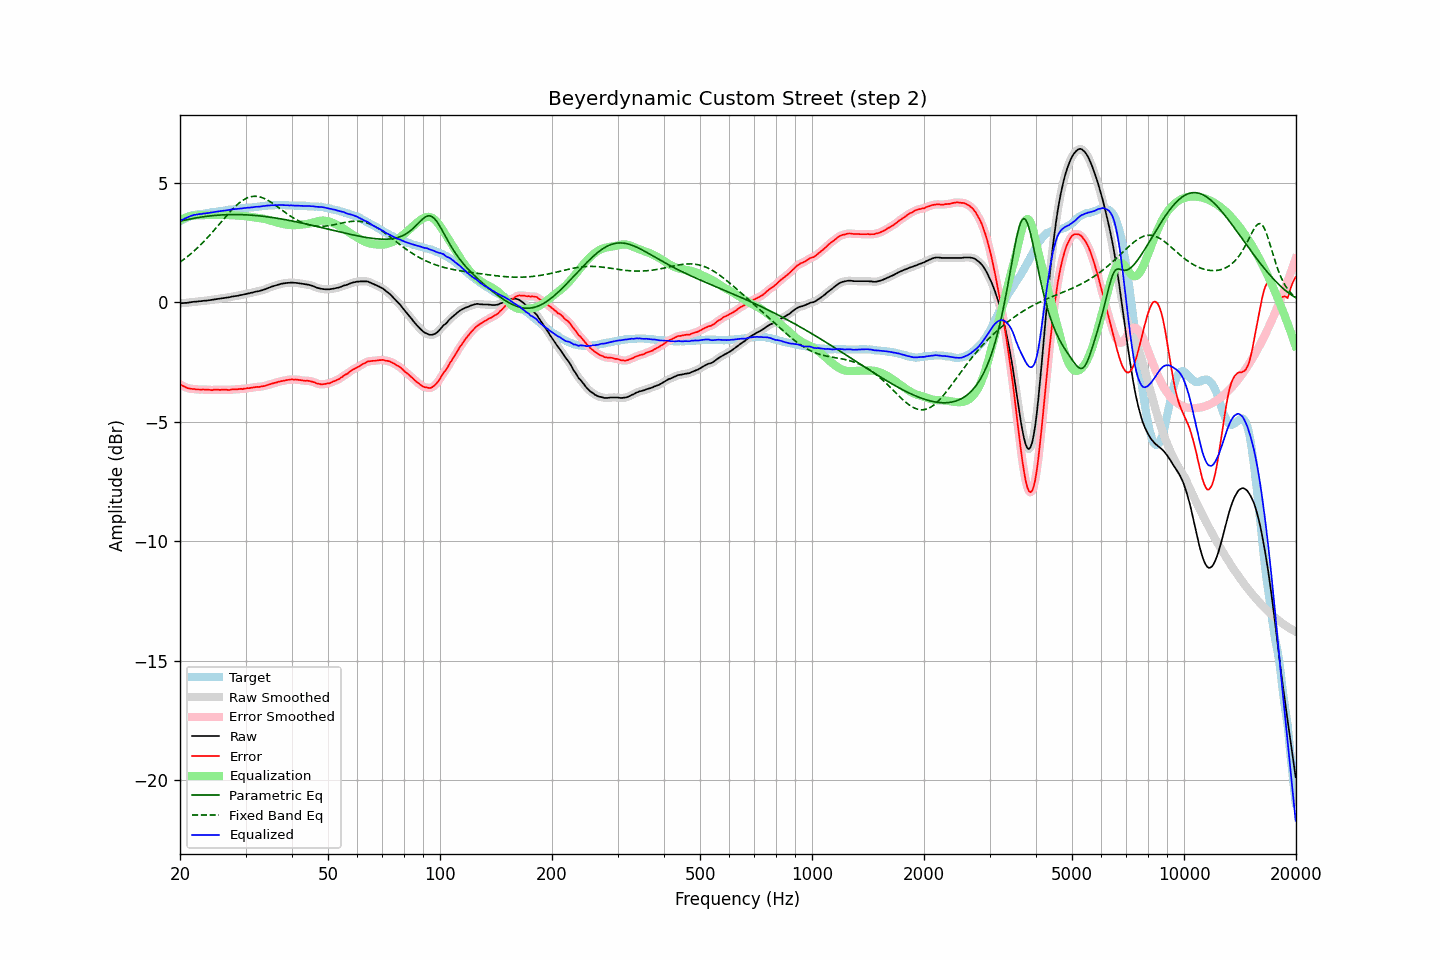

The file beside this chart, header and first rows:
frequency, raw, error, smoothed, error_smoothed, equalization, parametric_eq, fixed_band_eq, equalized_raw, equalized_smoothed, target
20.00, -0.04, -3.44, -0.04, -3.43, 3.44, 3.40, 1.68, 3.40, 3.40, 3.39
20.20, -0.03, -3.47, -0.04, -3.47, 3.47, 3.41, 1.73, 3.44, 3.44, 3.43
20.40, -0.03, -3.51, -0.03, -3.50, 3.50, 3.43, 1.78, 3.47, 3.47, 3.48
20.61, -0.02, -3.53, -0.02, -3.53, 3.53, 3.44, 1.83, 3.51, 3.51, 3.50
20.81, -0.02, -3.57, -0.02, -3.57, 3.56, 3.46, 1.88, 3.54, 3.54, 3.55
21.02, -0.01, -3.60, -0.01, -3.59, 3.58, 3.47, 1.94, 3.57, 3.57, 3.58
21.23, -0.00, -3.61, -0.00, -3.61, 3.60, 3.49, 1.99, 3.60, 3.60, 3.60
21.44, 0.01, -3.62, 0.01, -3.62, 3.62, 3.50, 2.05, 3.63, 3.63, 3.63
21.66, 0.02, -3.63, 0.02, -3.62, 3.63, 3.51, 2.11, 3.65, 3.65, 3.64
21.87, 0.03, -3.63, 0.03, -3.63, 3.64, 3.52, 2.17, 3.67, 3.66, 3.66
22.09, 0.03, -3.65, 0.03, -3.64, 3.64, 3.54, 2.23, 3.67, 3.67, 3.67
22.31, 0.04, -3.65, 0.04, -3.65, 3.64, 3.55, 2.29, 3.68, 3.68, 3.68
22.54, 0.05, -3.65, 0.04, -3.65, 3.65, 3.56, 2.35, 3.70, 3.69, 3.69
22.76, 0.05, -3.66, 0.05, -3.65, 3.65, 3.57, 2.42, 3.70, 3.70, 3.70
22.99, 0.06, -3.65, 0.06, -3.65, 3.65, 3.58, 2.49, 3.71, 3.71, 3.70
23.22, 0.07, -3.65, 0.06, -3.65, 3.65, 3.59, 2.56, 3.72, 3.72, 3.71
23.45, 0.07, -3.66, 0.07, -3.65, 3.66, 3.60, 2.63, 3.73, 3.73, 3.72
23.69, 0.08, -3.66, 0.08, -3.66, 3.66, 3.61, 2.70, 3.74, 3.74, 3.73
23.92, 0.09, -3.66, 0.09, -3.66, 3.66, 3.61, 2.78, 3.75, 3.75, 3.75
24.16, 0.10, -3.67, 0.10, -3.67, 3.66, 3.62, 2.85, 3.76, 3.76, 3.77
24.40, 0.11, -3.68, 0.11, -3.67, 3.66, 3.63, 2.93, 3.77, 3.77, 3.78
24.65, 0.12, -3.66, 0.12, -3.66, 3.66, 3.64, 3.00, 3.78, 3.78, 3.77
24.89, 0.13, -3.66, 0.13, -3.66, 3.66, 3.64, 3.08, 3.79, 3.79, 3.78
25.14, 0.14, -3.66, 0.14, -3.66, 3.66, 3.65, 3.16, 3.80, 3.80, 3.79
25.39, 0.15, -3.66, 0.15, -3.66, 3.66, 3.65, 3.24, 3.81, 3.81, 3.81
25.65, 0.16, -3.67, 0.16, -3.66, 3.66, 3.66, 3.32, 3.82, 3.82, 3.82
25.91, 0.17, -3.66, 0.17, -3.66, 3.66, 3.66, 3.40, 3.83, 3.83, 3.82
26.16, 0.18, -3.66, 0.18, -3.66, 3.66, 3.66, 3.48, 3.84, 3.84, 3.83
26.43, 0.19, -3.66, 0.19, -3.66, 3.66, 3.67, 3.55, 3.85, 3.85, 3.84
26.69, 0.20, -3.66, 0.20, -3.66, 3.66, 3.67, 3.63, 3.86, 3.86, 3.85
26.96, 0.21, -3.67, 0.21, -3.66, 3.66, 3.67, 3.71, 3.87, 3.87, 3.87
27.23, 0.22, -3.67, 0.22, -3.66, 3.65, 3.67, 3.78, 3.87, 3.88, 3.88
27.50, 0.24, -3.65, 0.24, -3.65, 3.65, 3.67, 3.85, 3.89, 3.89, 3.88
27.77, 0.25, -3.64, 0.25, -3.64, 3.65, 3.68, 3.92, 3.90, 3.90, 3.89
28.05, 0.26, -3.65, 0.26, -3.64, 3.64, 3.68, 3.99, 3.90, 3.90, 3.90
28.33, 0.27, -3.64, 0.27, -3.64, 3.64, 3.68, 4.05, 3.91, 3.91, 3.90
28.62, 0.28, -3.64, 0.28, -3.63, 3.63, 3.67, 4.11, 3.91, 3.92, 3.91
28.90, 0.30, -3.63, 0.29, -3.63, 3.63, 3.67, 4.17, 3.93, 3.92, 3.92
29.19, 0.31, -3.62, 0.31, -3.63, 3.62, 3.67, 4.22, 3.93, 3.93, 3.92
29.48, 0.32, -3.64, 0.32, -3.62, 3.62, 3.67, 4.27, 3.94, 3.94, 3.95
29.78, 0.34, -3.61, 0.34, -3.61, 3.61, 3.67, 4.31, 3.95, 3.95, 3.94
30.08, 0.35, -3.61, 0.35, -3.61, 3.60, 3.66, 4.35, 3.95, 3.95, 3.95
30.38, 0.37, -3.59, 0.37, -3.59, 3.60, 3.66, 4.38, 3.96, 3.96, 3.95
30.68, 0.38, -3.60, 0.38, -3.59, 3.59, 3.66, 4.40, 3.96, 3.97, 3.97
30.99, 0.40, -3.58, 0.40, -3.58, 3.58, 3.65, 4.42, 3.98, 3.97, 3.97
31.30, 0.41, -3.57, 0.41, -3.57, 3.57, 3.65, 4.43, 3.98, 3.98, 3.97
31.61, 0.43, -3.56, 0.43, -3.55, 3.56, 3.64, 4.44, 3.99, 3.99, 3.98
31.93, 0.45, -3.55, 0.44, -3.55, 3.55, 3.64, 4.44, 4.00, 4.00, 3.99
32.24, 0.46, -3.54, 0.46, -3.54, 3.54, 3.63, 4.44, 4.00, 4.00, 4.00
32.57, 0.47, -3.55, 0.47, -3.54, 3.54, 3.62, 4.42, 4.00, 4.01, 4.01
32.89, 0.49, -3.53, 0.49, -3.53, 3.53, 3.62, 4.41, 4.01, 4.01, 4.01
33.22, 0.51, -3.52, 0.51, -3.52, 3.51, 3.61, 4.39, 4.02, 4.02, 4.02
33.55, 0.53, -3.51, 0.53, -3.51, 3.50, 3.60, 4.36, 4.03, 4.03, 4.03
33.89, 0.55, -3.50, 0.55, -3.49, 3.49, 3.59, 4.33, 4.03, 4.04, 4.04
34.23, 0.58, -3.47, 0.58, -3.47, 3.47, 3.58, 4.30, 4.05, 4.05, 4.04
34.57, 0.61, -3.45, 0.60, -3.45, 3.45, 3.58, 4.26, 4.06, 4.05, 4.05
34.92, 0.63, -3.43, 0.63, -3.43, 3.43, 3.57, 4.22, 4.06, 4.06, 4.05
35.27, 0.66, -3.41, 0.66, -3.41, 3.41, 3.56, 4.18, 4.07, 4.06, 4.06
35.62, 0.68, -3.39, 0.68, -3.39, 3.39, 3.55, 4.13, 4.07, 4.07, 4.06
35.97, 0.70, -3.37, 0.70, -3.37, 3.37, 3.54, 4.08, 4.07, 4.07, 4.06
... 635 more rows
